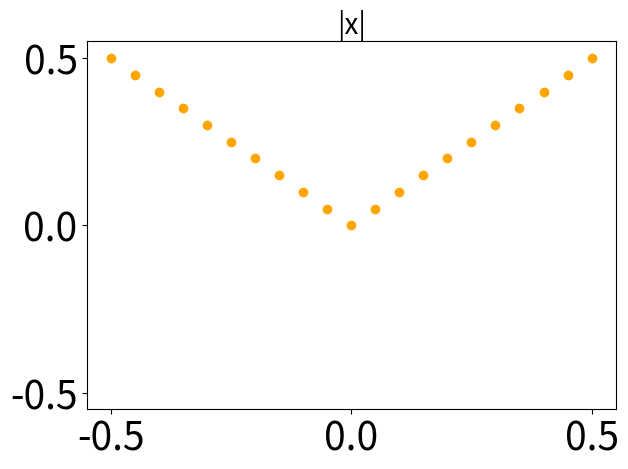

Here is the Python script that generated this plot: (Note: this script raises an exception after producing the figure.)
import numpy as np
import matplotlib.pyplot as plt
import pandas as pd

# 在 -0.5 到 0.5 之间等间距取21个点作为x值
x = np.linspace(-0.5, 0.5, 21)
# 计算y值，根据y = |x|
y = np.abs(x)

# 绘制散点图
plt.scatter(x, y, color='orange')

# 调整字体大小参数
plt.title('|x|', fontsize=20)  # 标题字体大小设为20
plt.xlabel('', fontsize=20)    # 取消x轴字母显示
plt.ylabel('', fontsize=20)    # 取消y轴字母显示

# 设置x轴刻度范围和刻度标签（刻度字体大小设为28）
plt.xlim(-0.55, 0.55)
plt.xticks([-0.5, 0, 0.5], fontsize=28)

# 设置y轴刻度范围和刻度标签（刻度字体大小设为28）
plt.ylim(-0.55, 0.55)
plt.yticks([-0.5, 0, 0.5], fontsize=28)

# 不显示网格线
plt.grid(False)
plt.tight_layout()  # 优化布局
plt.show()

# 创建DataFrame
data = {'x': x, 'y': y}
df = pd.DataFrame(data)

# 保存到Excel文件
df.to_excel('abs_x.xlsx', index=False)
